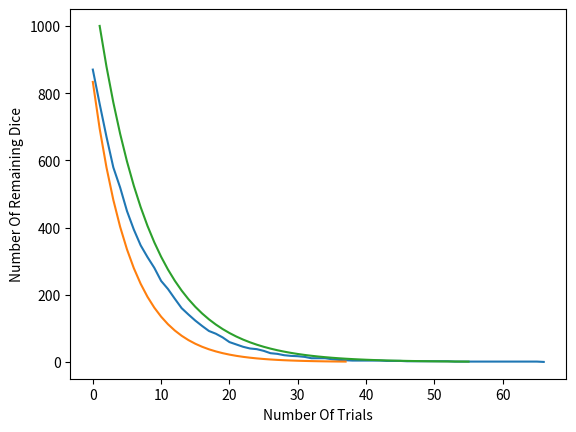

Source code (Python):
import random
import matplotlib.pyplot as plt
datax = []
E= 2.17
datay =[]

N0 = 1000
num1 = N0
datax.append([])
datay.append([])
num_of_full = 0
while num1>0:
    
    ind = 0
    while ind<num1:
        roll = random.randint(0,6)
        if roll == 6:
            num1-=1
        ind+=1
    datax[0].append(num_of_full)
    datay[0].append(num1)
    num_of_full+=1

plt.plot(datax[0], datay[0], label = "Continous Decay")

num_of_full=0
num2 = N0
datax.append([])
datay.append([])
while num2>1:
    num2*=5/6


    
    datay[1].append(num2)
    datax[1].append(num_of_full)
    num_of_full+=1


plt.plot(datax[1], datay[1], label = "Geometric Decay")
datax.append([])
datay.append([])
num3 = N0
t=0
while num3>1:
    num3 = N0*E**(-t/6)
    t+=1
    datax[2].append(t)
    datay[2].append(num3)

plt.plot(datax[2], datay[2], label = "Exponential Decay")
plt.xlabel("Number Of Trials")
plt.ylabel("Number Of Remaining Dice")
#plt.axis("num of total rolls")
plt.show()